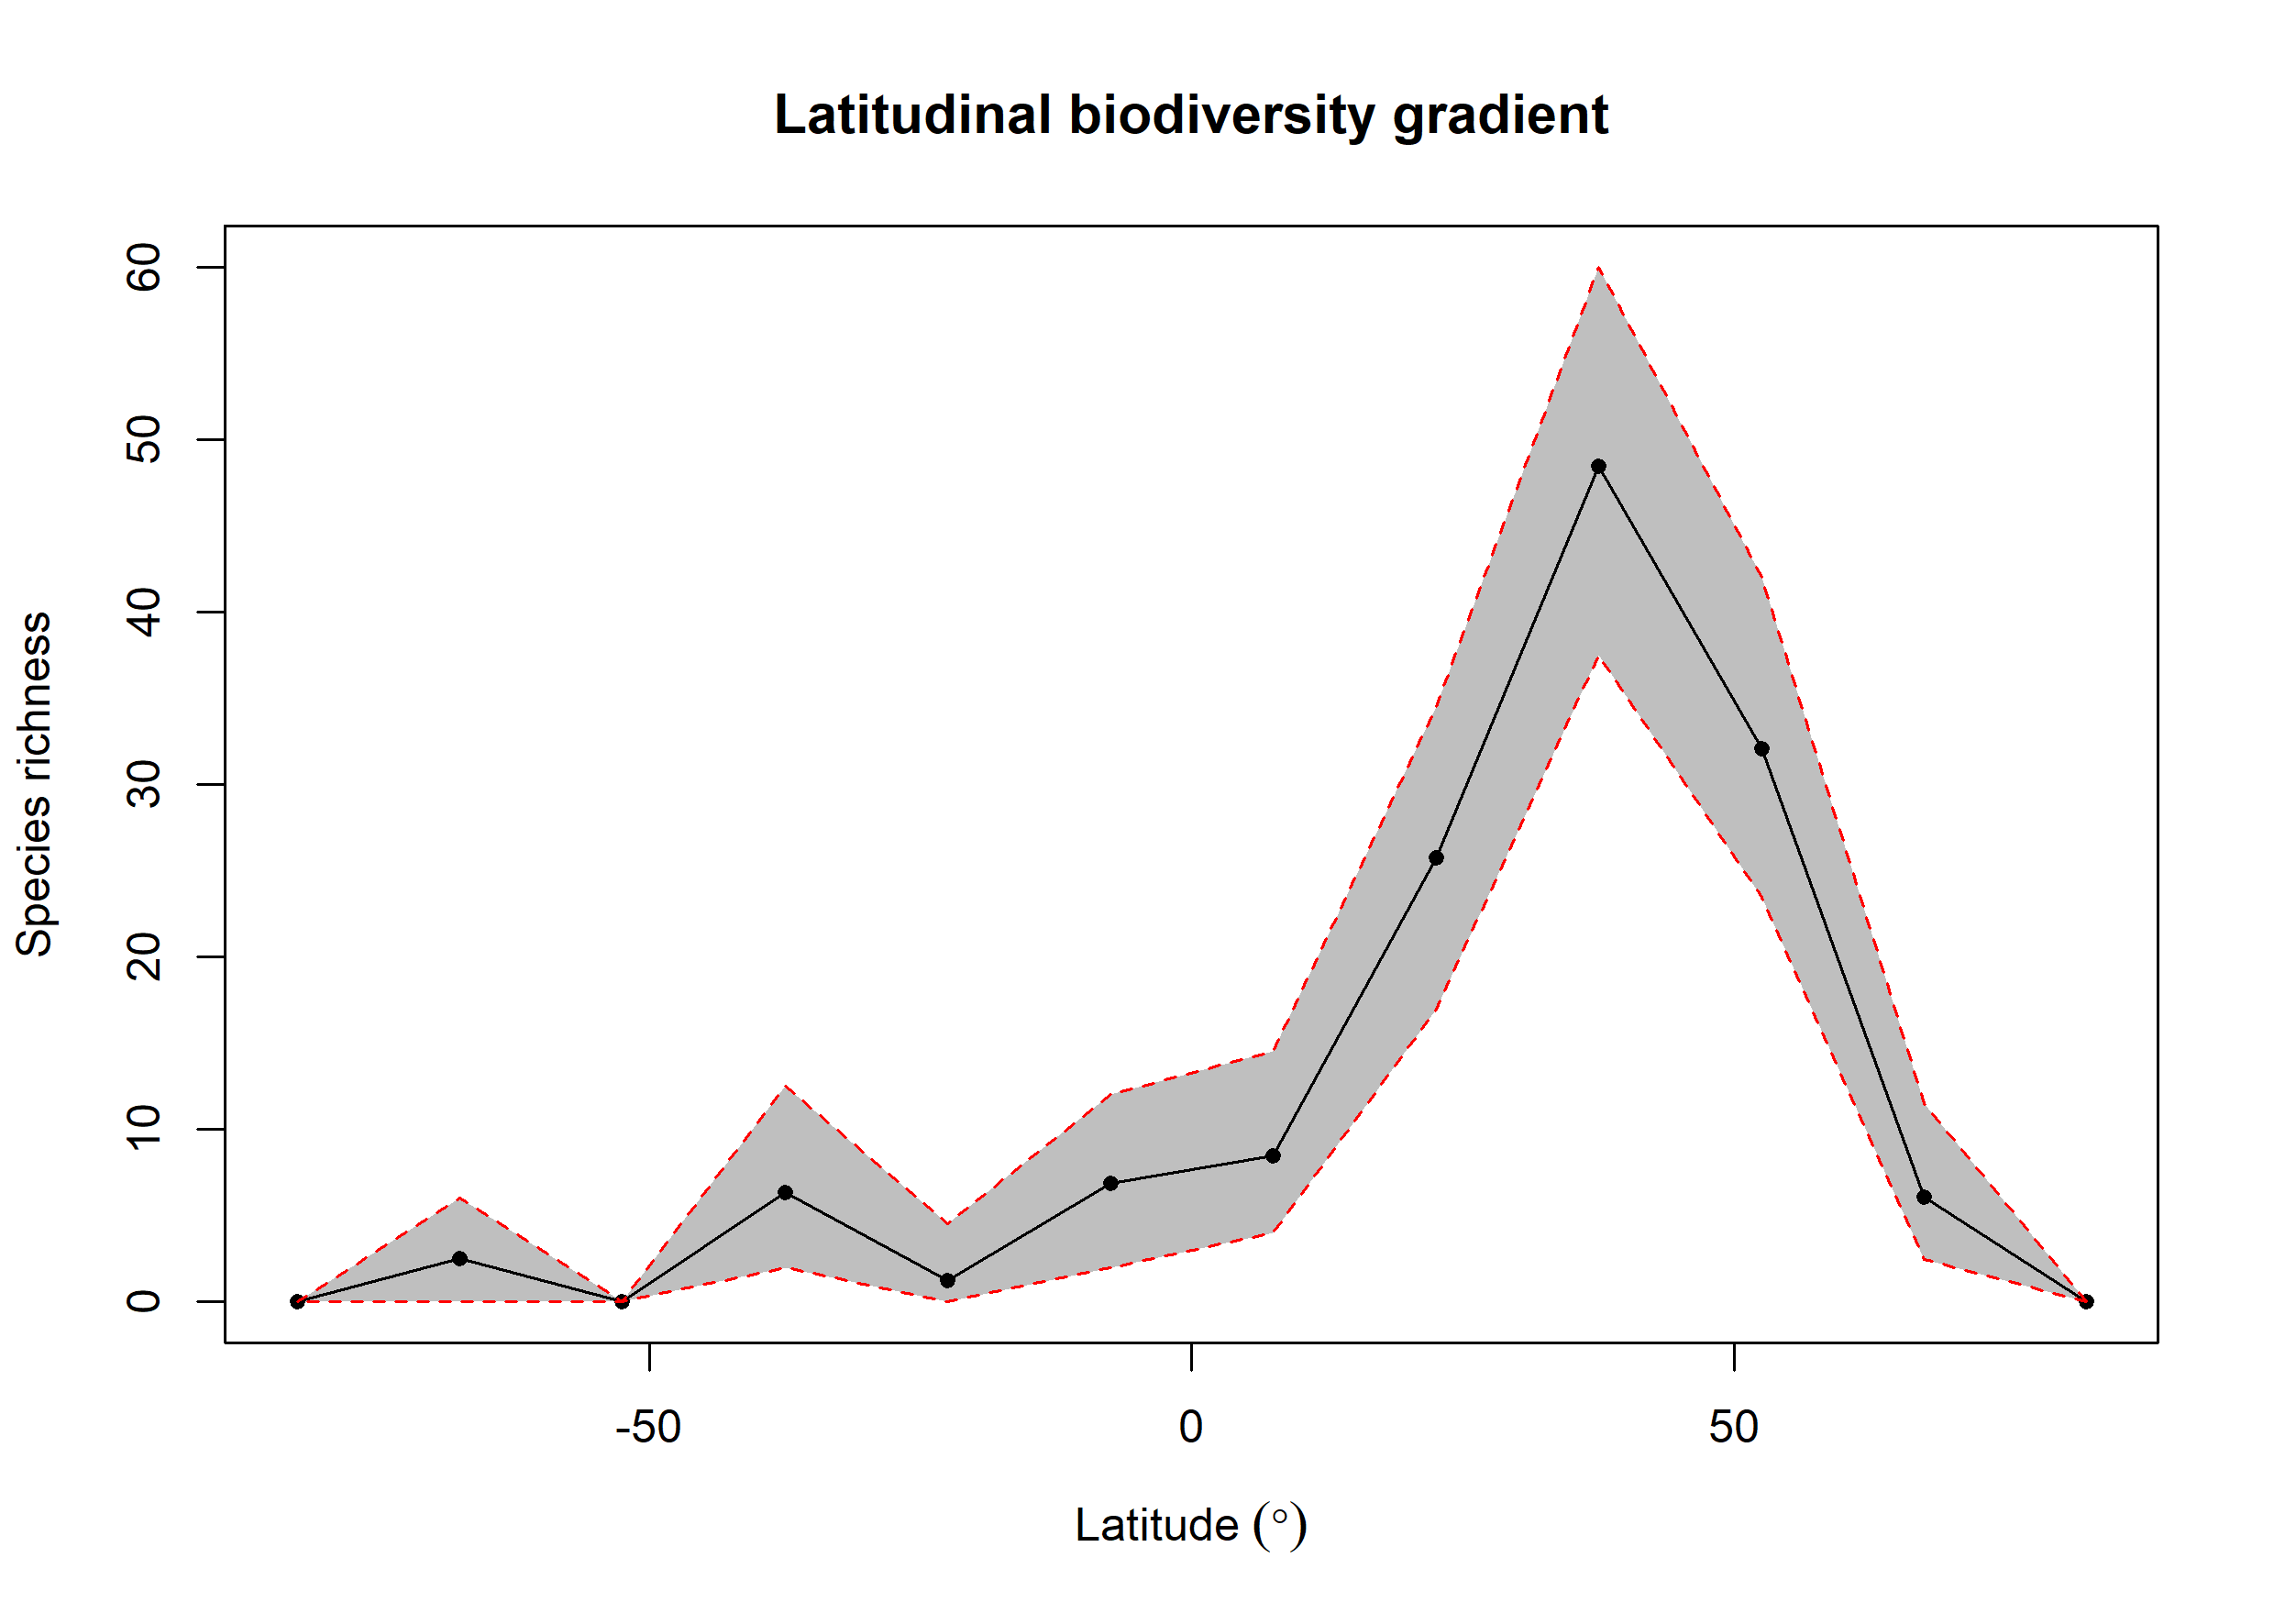

Values plotted in this chart, from the file beside it:
bin, max, min, mid, hemisphere, mean_richness, CI.Lower, CI.Upper
1, 90, 75, 82.5, N, 0, 0, 0
2, 75, 60, 67.5, N, 6.1, 2.475, 11.53
3, 60, 45, 52.5, N, 32.05, 23.48, 42
4, 45, 30, 37.5, N, 48.44, 37.48, 60
5, 30, 15, 22.5, N, 25.73, 17, 34.52
6, 15, 0, 7.5, N, 8.46, 4, 14.53
7, 0, -15, -7.5, S, 6.86, 2, 12.05
8, -15, -30, -22.5, S, 1.23, 0, 4.525
9, -30, -45, -37.5, S, 6.33, 2, 12.53
10, -45, -60, -52.5, S, 0, 0, 0
11, -60, -75, -67.5, S, 2.52, 0, 6
12, -75, -90, -82.5, S, 0, 0, 0
